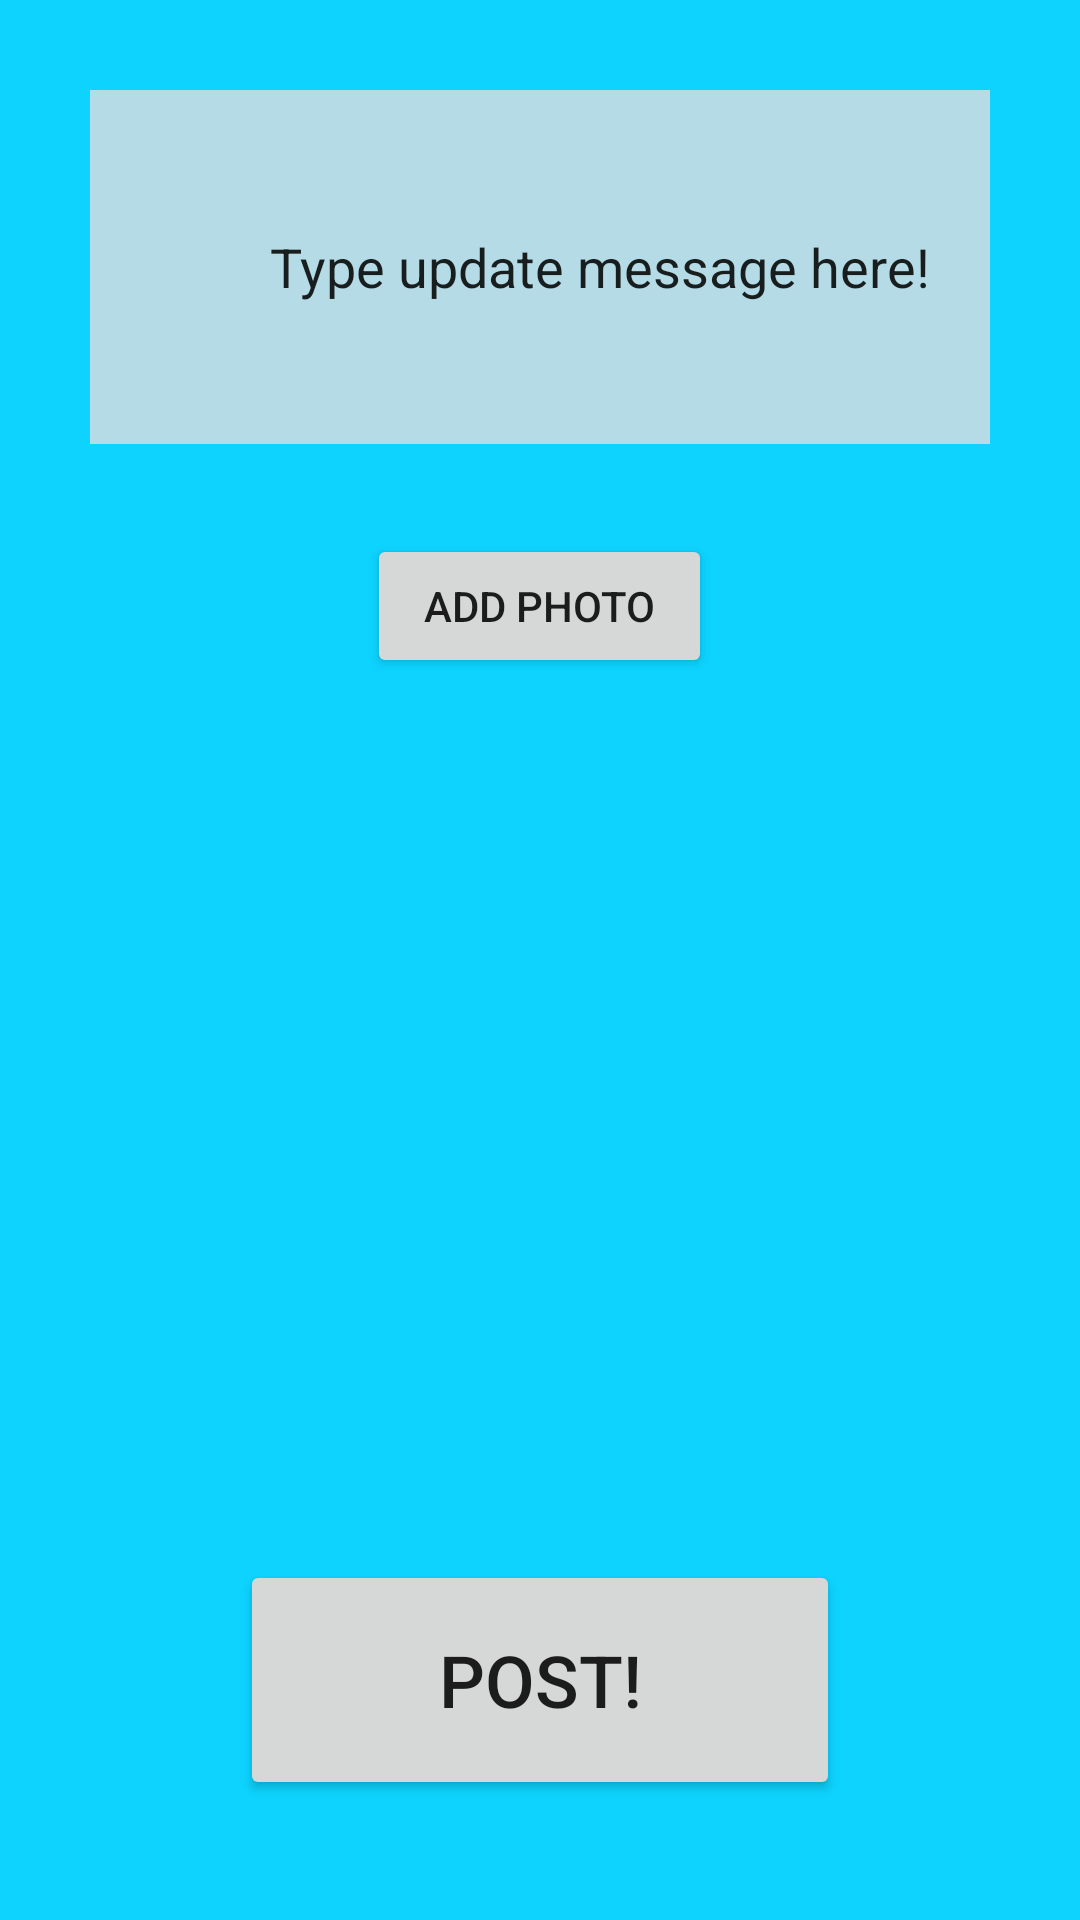

Here is an Android app screen rendered from its layout file. Give the layout XML and the strings, colors and styles it references.
<!-- AndroidManifest.xml: application theme Theme.ShareLabs -->
<!-- res/layout/fragment_post.xml -->
<?xml version="1.0" encoding="utf-8"?>
<LinearLayout xmlns:android="http://schemas.android.com/apk/res/android"
    xmlns:tools="http://schemas.android.com/tools"
    android:layout_width="match_parent"
    android:layout_height="match_parent"
    android:animateLayoutChanges="true"
    android:background="@color/backgroundBlue"
    android:orientation="vertical"
    tools:context=".fragments.PostFragment">

    <EditText
        android:id="@+id/etMessage"
        android:layout_width="match_parent"
        android:layout_height="wrap_content"
        android:layout_margin="30dp"
        android:layout_weight="0.1"
        android:alpha="20"
        android:background="#C8E3E0E0"
        android:paddingLeft="60dp"
        android:text="@string/type_update_message_here" />

    <Button
        android:id="@+id/btnCaptureImage"
        android:layout_width="115dp"
        android:layout_height="wrap_content"
        android:layout_gravity="center"
        android:text="Add Photo" />

    <ImageView
        android:id="@+id/ivPostImage"
        android:layout_width="200dp"
        android:layout_height="200dp"
        android:layout_gravity="center"
        android:layout_weight="0.1"
        tools:srcCompat="@tools:sample/avatars" />

    <Button
        android:id="@+id/btnSumbit"
        android:layout_width="200dp"
        android:layout_height="80dp"
        android:layout_gravity="center"
        android:layout_marginBottom="40dp"
        android:text="@string/post"
        android:textSize="24sp" />

</LinearLayout>
<!-- resources referenced by this layout -->
<resources>
  <color name="backgroundBlue">#0DD3FE</color>
  <string name="post">Post!</string>
  <string name="type_update_message_here">Type update message here!</string>
  <style name="Theme.ShareLabs" parent="Theme.AppCompat.Light">
          
          <item name="colorPrimary">@color/colorPrimary</item>
          <item name="colorPrimaryDark">@color/colorPrimaryDark</item>
          <item name="colorAccent">@color/colorAccent</item>
      </style>
  <color name="colorPrimary">#6200EE</color>
  <color name="colorPrimaryDark">#3700B3</color>
  <color name="colorAccent">#03DAC5</color>
</resources>
